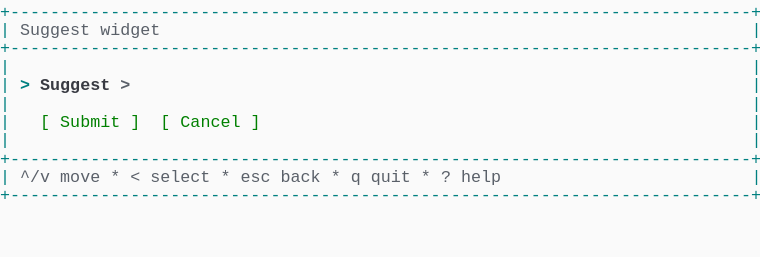
t = 0.00 s
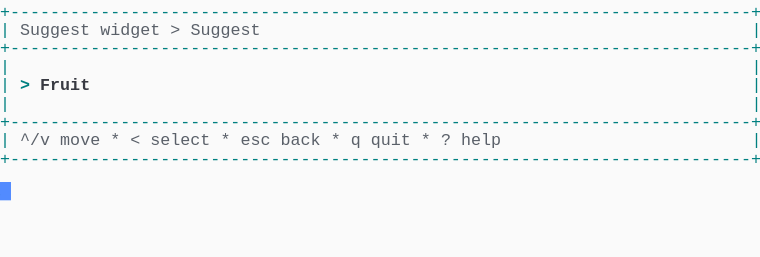
t = 1.37 s
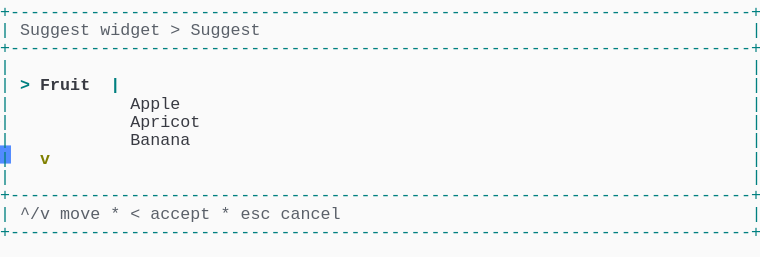
t = 2.39 s
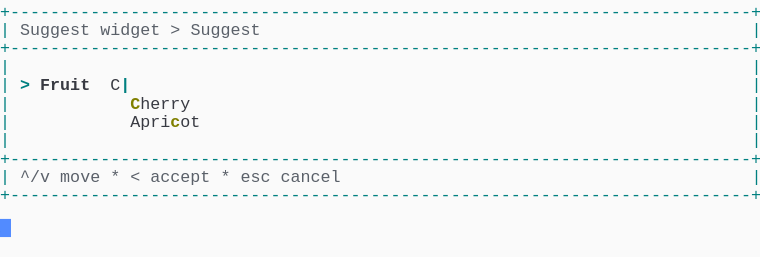
t = 3.61 s
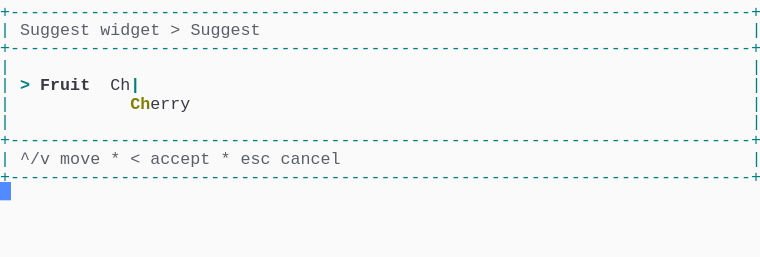
t = 4.62 s
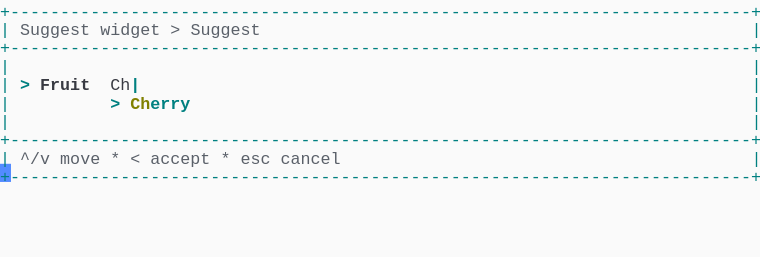
t = 6.00 s

The animated SVG that drew these frames (rendered in a browser with its animation timeline set to each time). Animation: 1 CSS @keyframes rule; one cycle of 7.38 s, repeats indefinitely.

<svg xmlns="http://www.w3.org/2000/svg" xmlns:xlink="http://www.w3.org/1999/xlink" width="760" height="257.18"><rect width="760" height="257.18" rx="0" ry="0" class="a"></rect><svg height="257.18" viewBox="0 0 76 25.718" width="760" xmlns="http://www.w3.org/2000/svg" xmlns:xlink="http://www.w3.org/1999/xlink"><style>.a{fill:rgb(250,250,250)}.b{font-family:Consolas,"Courier New",Courier,"Liberation Mono",monospace}.c{fill:rgb(0,128,128);white-space:pre}.d{fill:rgb(90,96,105);white-space:pre}.e{fill:rgb(0,128,128);font-weight:bold;white-space:pre}.f{fill:rgb(56,58,66);font-weight:bold;white-space:pre}.g{fill:rgb(56,58,66);white-space:pre}.h{fill:rgb(128,128,0);font-weight:bold;white-space:pre}.i{fill:transparent}.j{fill:rgb(82,139,255)}.l{animation-duration:7.375s;animation-iteration-count:infinite;animation-name:k;animation-timing-function:steps(1,end)}.m{fill:rgb(90,96,105);font-weight:bold;white-space:pre}.n{fill:rgb(0,128,0);white-space:pre}@keyframes k{0%{transform:translateX(-0px)}0%{transform:translateX(-76px)}18.6%{transform:translateX(-152px)}29.7%{transform:translateX(-228px)}40.7%{transform:translateX(-304px)}51.7%{transform:translateX(-380px)}62.7%{transform:translateX(-456px)}100%{transform:translateX(-532px)}}</style><g font-family="Consolas, &quot;Courier New&quot;, Courier, &quot;Liberation Mono&quot;, monospace" font-size="1.67" class="b"><defs><symbol id="1"><text x="0" y="1.67" class="c">+--------------------------------------------------------------------------+</text></symbol><symbol id="2"><text x="0" y="1.67" class="c">|</text><text x="75.14999999999999" y="1.67" class="c">|</text></symbol><symbol id="3"><text x="0" y="1.67" class="c">|</text><text x="2.004" y="1.67" class="d">^/v</text><text x="6.012" y="1.67" class="d">move</text><text x="11.021999999999998" y="1.67" class="d">*</text><text x="13.026" y="1.67" class="d">&lt;</text><text x="15.029999999999998" y="1.67" class="d">select</text><text x="22.043999999999997" y="1.67" class="d">*</text><text x="24.048" y="1.67" class="d">esc</text><text x="28.055999999999997" y="1.67" class="d">back</text><text x="33.065999999999995" y="1.67" class="d">*</text><text x="35.06999999999999" y="1.67" class="d">q</text><text x="37.074" y="1.67" class="d">quit</text><text x="42.083999999999996" y="1.67" class="d">*</text><text x="44.087999999999994" y="1.67" class="d">?</text><text x="46.09199999999999" y="1.67" class="d">help</text><text x="75.14999999999999" y="1.67" class="c">|</text></symbol><symbol id="4"><text x="0" y="1.67" class="c">|</text><text x="2.004" y="1.67" class="d">Suggest</text><text x="10.02" y="1.67" class="d">widget</text><text x="17.034" y="1.67" class="d">&gt;</text><text x="19.037999999999997" y="1.67" class="d">Suggest</text><text x="75.14999999999999" y="1.67" class="c">|</text></symbol><symbol id="5"><text x="0" y="1.67" class="c">|</text><text x="2.004" y="1.67" class="d">^/v</text><text x="6.012" y="1.67" class="d">move</text><text x="11.021999999999998" y="1.67" class="d">*</text><text x="13.026" y="1.67" class="d">&lt;</text><text x="15.029999999999998" y="1.67" class="d">accept</text><text x="22.043999999999997" y="1.67" class="d">*</text><text x="24.048" y="1.67" class="d">esc</text><text x="28.055999999999997" y="1.67" class="d">cancel</text><text x="75.14999999999999" y="1.67" class="c">|</text></symbol><symbol id="6"><text x="0" y="1.67" class="c">|</text><text x="2.004" y="1.67" class="e">&gt;</text><text x="4.008" y="1.67" class="f">Fruit</text><text x="11.021999999999998" y="1.67" class="g">Ch</text><text x="13.026" y="1.67" class="e">|</text><text x="75.14999999999999" y="1.67" class="c">|</text></symbol><symbol id="7"><text x="0" y="1.67" class="c">|</text><text x="11.021999999999998" y="1.67" class="e">&gt;</text><text x="13.026" y="1.67" class="h">Ch</text><text x="15.029999999999998" y="1.67" class="e">erry</text><text x="75.14999999999999" y="1.67" class="c">|</text></symbol><symbol id="a"><rect height="14" width="76" x="0" y="0" class="i"></rect></symbol><symbol id="b"><rect height="1.837" width="1.1022" class="j"></rect></symbol></defs><rect height="25.718" width="76" class="a"></rect><g class="l"><svg x="0" y="0" width="608"><svg x="0"><use xlink:href="#a"></use><use xlink:href="#b" x="-0.0040000000000000036" y="0"></use></svg><svg x="76"><use xlink:href="#a"></use><use xlink:href="#b" x="75.996" y="18.195"></use><use xlink:href="#1" y="0"></use><text x="0" y="3.5069999999999997" class="c">|</text><text x="2.004" y="3.5069999999999997" class="d">Suggest</text><text x="10.02" y="3.5069999999999997" class="d">widget</text><text x="75.14999999999999" y="3.5069999999999997" class="c">|</text><use xlink:href="#1" y="3.674"></use><use xlink:href="#2" y="5.511"></use><text x="0" y="9.018" class="c">|</text><text x="2.004" y="9.018" class="e">&gt;</text><text x="4.008" y="9.018" class="f">Suggest</text><text x="12.024" y="9.018" class="m">&gt;</text><text x="75.14999999999999" y="9.018" class="c">|</text><use xlink:href="#2" y="9.185"></use><text x="0" y="12.692" class="c">|</text><text x="4.008" y="12.692" class="n">[</text><text x="6.012" y="12.692" class="n">Submit</text><text x="13.026" y="12.692" class="n">]</text><text x="16.032" y="12.692" class="n">[</text><text x="18.035999999999998" y="12.692" class="n">Cancel</text><text x="25.05" y="12.692" class="n">]</text><text x="75.14999999999999" y="12.692" class="c">|</text><use xlink:href="#2" y="12.859"></use><use xlink:href="#1" y="14.696"></use><use xlink:href="#3" y="16.533"></use><use xlink:href="#1" y="18.37"></use></svg><svg x="152"><use xlink:href="#a"></use><use xlink:href="#b" x="75.996" y="14.520999999999999"></use><use xlink:href="#1" y="0"></use><use xlink:href="#4" y="1.837"></use><use xlink:href="#1" y="3.674"></use><use xlink:href="#2" y="5.511"></use><text x="0" y="9.018" class="c">|</text><text x="2.004" y="9.018" class="e">&gt;</text><text x="4.008" y="9.018" class="f">Fruit</text><text x="75.14999999999999" y="9.018" class="c">|</text><use xlink:href="#2" y="9.185"></use><use xlink:href="#1" y="11.022"></use><use xlink:href="#3" y="12.859"></use><use xlink:href="#1" y="14.696"></use></svg><svg x="228"><use xlink:href="#a"></use><use xlink:href="#b" x="75.996" y="21.869"></use><use xlink:href="#1" y="0"></use><use xlink:href="#4" y="1.837"></use><use xlink:href="#1" y="3.674"></use><use xlink:href="#2" y="5.511"></use><text x="0" y="9.018" class="c">|</text><text x="2.004" y="9.018" class="e">&gt;</text><text x="4.008" y="9.018" class="f">Fruit</text><text x="11.021999999999998" y="9.018" class="e">|</text><text x="75.14999999999999" y="9.018" class="c">|</text><text x="0" y="10.855" class="c">|</text><text x="13.026" y="10.855" class="g">Apple</text><text x="75.14999999999999" y="10.855" class="c">|</text><text x="0" y="12.692" class="c">|</text><text x="13.026" y="12.692" class="g">Apricot</text><text x="75.14999999999999" y="12.692" class="c">|</text><text x="0" y="14.529" class="c">|</text><text x="13.026" y="14.529" class="g">Banana</text><text x="75.14999999999999" y="14.529" class="c">|</text><text x="0" y="16.366" class="c">|</text><text x="4.008" y="16.366" class="h">v</text><text x="75.14999999999999" y="16.366" class="c">|</text><use xlink:href="#2" y="16.533"></use><use xlink:href="#1" y="18.37"></use><use xlink:href="#5" y="20.206999999999997"></use><use xlink:href="#1" y="22.044"></use></svg><svg x="304"><use xlink:href="#a"></use><use xlink:href="#b" x="75.996" y="18.195"></use><use xlink:href="#1" y="0"></use><use xlink:href="#4" y="1.837"></use><use xlink:href="#1" y="3.674"></use><use xlink:href="#2" y="5.511"></use><text x="0" y="9.018" class="c">|</text><text x="2.004" y="9.018" class="e">&gt;</text><text x="4.008" y="9.018" class="f">Fruit</text><text x="11.021999999999998" y="9.018" class="g">C</text><text x="12.024" y="9.018" class="e">|</text><text x="75.14999999999999" y="9.018" class="c">|</text><text x="0" y="10.855" class="c">|</text><text x="13.026" y="10.855" class="h">C</text><text x="14.027999999999999" y="10.855" class="g">herry</text><text x="75.14999999999999" y="10.855" class="c">|</text><text x="0" y="12.692" class="c">|</text><text x="13.026" y="12.692" class="g">Apri</text><text x="17.034" y="12.692" class="h">c</text><text x="18.035999999999998" y="12.692" class="g">ot</text><text x="75.14999999999999" y="12.692" class="c">|</text><use xlink:href="#2" y="12.859"></use><use xlink:href="#1" y="14.696"></use><use xlink:href="#5" y="16.533"></use><use xlink:href="#1" y="18.37"></use></svg><svg x="380"><use xlink:href="#a"></use><use xlink:href="#b" x="75.996" y="16.358"></use><use xlink:href="#1" y="0"></use><use xlink:href="#4" y="1.837"></use><use xlink:href="#1" y="3.674"></use><use xlink:href="#2" y="5.511"></use><use xlink:href="#6" y="7.348"></use><text x="0" y="10.855" class="c">|</text><text x="13.026" y="10.855" class="h">Ch</text><text x="15.029999999999998" y="10.855" class="g">erry</text><text x="75.14999999999999" y="10.855" class="c">|</text><use xlink:href="#2" y="11.022"></use><use xlink:href="#1" y="12.859"></use><use xlink:href="#5" y="14.696"></use><use xlink:href="#1" y="16.533"></use></svg><svg x="456"><use xlink:href="#a"></use><use xlink:href="#b" x="75.996" y="16.358"></use><use xlink:href="#1" y="0"></use><use xlink:href="#4" y="1.837"></use><use xlink:href="#1" y="3.674"></use><use xlink:href="#2" y="5.511"></use><use xlink:href="#6" y="7.348"></use><use xlink:href="#7" y="9.185"></use><use xlink:href="#2" y="11.022"></use><use xlink:href="#1" y="12.859"></use><use xlink:href="#5" y="14.696"></use><use xlink:href="#1" y="16.533"></use></svg><svg x="532"><use xlink:href="#a"></use><use xlink:href="#b" x="0.996" y="18.195"></use><use xlink:href="#1" y="0"></use><use xlink:href="#4" y="1.837"></use><use xlink:href="#1" y="3.674"></use><use xlink:href="#2" y="5.511"></use><use xlink:href="#6" y="7.348"></use><use xlink:href="#7" y="9.185"></use><use xlink:href="#2" y="11.022"></use><use xlink:href="#1" y="12.859"></use><use xlink:href="#5" y="14.696"></use><use xlink:href="#1" y="16.533"></use></svg></svg></g></g></svg></svg>
